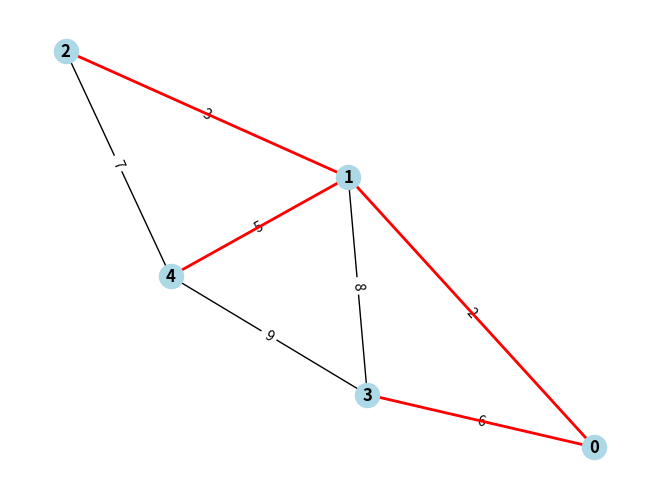

Python code for this plot:
class Graph:
    def __init__(self, vertices):  # Menggunakan __init__ yang benar
        self.V = vertices
        self.graph = []
    
    def add_edge(self, u, v, w):
        self.graph.append([u, v, w])

    def boruvka(self):
        parent = [-1] * self.V
        cheapest = [None] * self.V
        num_trees = self.V
        mst_weight = 0
        mst_edges = []

        while num_trees > 1:
            for i in range(len(self.graph)):
                u, v, w = self.graph[i]
                set_u = self.find(parent, u)
                set_v = self.find(parent, v)

                if set_u != set_v:
                    if cheapest[set_u] is None or cheapest[set_u][2] > w:
                        cheapest[set_u] = [u, v, w]
                    if cheapest[set_v] is None or cheapest[set_v][2] > w:
                        cheapest[set_v] = [u, v, w]

            for node in range(self.V):
                if cheapest[node] is not None:
                    u, v, w = cheapest[node]
                    set_u = self.find(parent, u)
                    set_v = self.find(parent, v)

                    if set_u != set_v:
                        mst_edges.append((u, v, w))
                        mst_weight += w
                        parent[set_u] = set_v
                        num_trees -= 1

            cheapest = [None] * self.V

        return mst_edges, mst_weight
    
    def find(self, parent, i):
        if parent[i] == -1:
            return i
        else:
            return self.find(parent, parent[i])

# Contoh penggunaan
g = Graph(5)
g.add_edge(0, 1, 2)
g.add_edge(0, 3, 6)
g.add_edge(1, 2, 3)
g.add_edge(1, 3, 8)
g.add_edge(1, 4, 5)
g.add_edge(2, 4, 7)
g.add_edge(3, 4, 9)

mst_edges, mst_weight = g.boruvka()
print("MST menggunakan Borůvka:", mst_edges)
print("Total berat MST:", mst_weight)

import networkx as nx
import matplotlib.pyplot as plt

class Graph:
    def __init__(self, vertices):
        self.V = vertices
        self.graph = []
    
    def add_edge(self, u, v, w):
        self.graph.append([u, v, w])

    def boruvka(self):
        parent = [-1] * self.V
        cheapest = [None] * self.V
        num_trees = self.V
        mst_weight = 0
        mst_edges = []

        while num_trees > 1:
            for i in range(len(self.graph)):
                u, v, w = self.graph[i]
                set_u = self.find(parent, u)
                set_v = self.find(parent, v)

                if set_u != set_v:
                    if cheapest[set_u] is None or cheapest[set_u][2] > w:
                        cheapest[set_u] = [u, v, w]
                    if cheapest[set_v] is None or cheapest[set_v][2] > w:
                        cheapest[set_v] = [u, v, w]

            for node in range(self.V):
                if cheapest[node] is not None:
                    u, v, w = cheapest[node]
                    set_u = self.find(parent, u)
                    set_v = self.find(parent, v)

                    if set_u != set_v:
                        mst_edges.append((u, v, w))
                        mst_weight += w
                        parent[set_u] = set_v
                        num_trees -= 1

            cheapest = [None] * self.V

        return mst_edges, mst_weight
    
    def find(self, parent, i):
        if parent[i] == -1:
            return i
        else:
            return self.find(parent, parent[i])

# Fungsi untuk menggambar graf
def draw_graph(edges, mst_edges=None):
    G = nx.Graph()

    # Tambahkan semua edge ke graf
    for u, v, w in edges:
        G.add_edge(u, v, weight=w)

    pos = nx.spring_layout(G)  # Posisi node secara otomatis

    # Gambarkan semua edge
    edge_labels = {(u, v): f"{w}" for u, v, w in edges}
    nx.draw(G, pos, with_labels=True, node_color="lightblue", font_weight="bold")
    nx.draw_networkx_edge_labels(G, pos, edge_labels=edge_labels)

    # Jika MST diberikan, beri highlight
    if mst_edges:
        mst_edges_set = [(u, v) for u, v, _ in mst_edges]
        nx.draw_networkx_edges(G, pos, edgelist=mst_edges_set, edge_color="red", width=2)

    plt.show()

# Contoh penggunaan
g = Graph(5)
g.add_edge(0, 1, 2)
g.add_edge(0, 3, 6)
g.add_edge(1, 2, 3)
g.add_edge(1, 3, 8)
g.add_edge(1, 4, 5)
g.add_edge(2, 4, 7)
g.add_edge(3, 4, 9)

# Temukan MST menggunakan Borůvka
mst_edges, mst_weight = g.boruvka()

print("MST menggunakan Borůvka:", mst_edges)
print("Total berat MST:", mst_weight)

# Gambarkan graf dan MST
draw_graph(g.graph, mst_edges)
